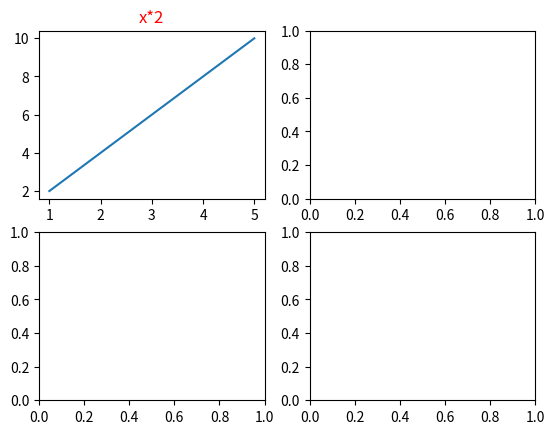

This figure's Python source:
import matplotlib.pyplot as plt
import numpy as np


# Figure = The entire canvas
# Ax = A single plot (subplot)

x = np.array([1, 2, 3, 4, 5])

figure, axes = plt.subplots(2, 2)
axes[0, 0].plot(x, x*2)
axes[0, 0].set_title("x*2", color='red')
plt.show()
